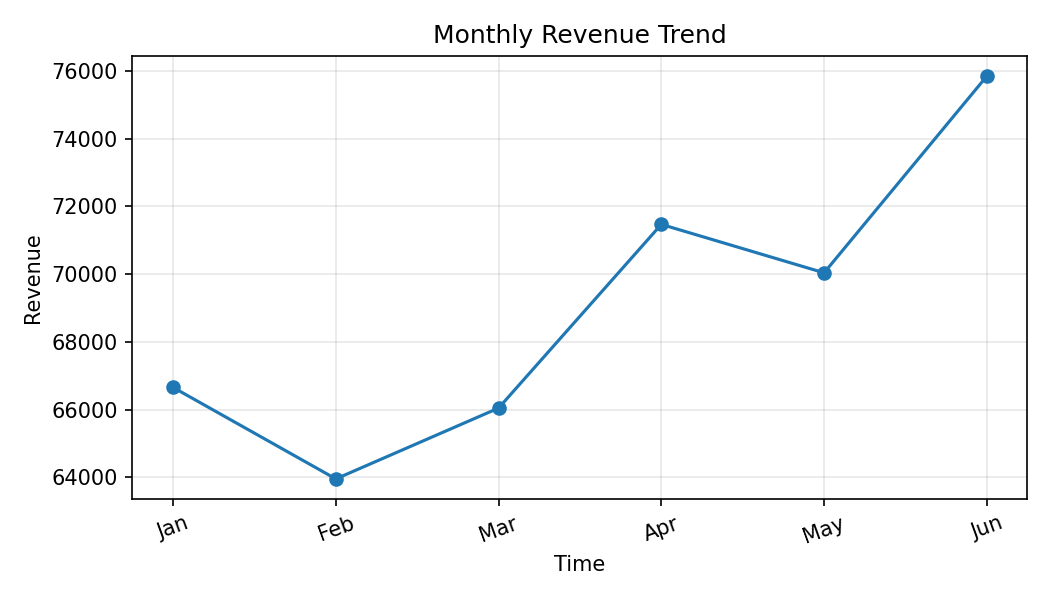

The file beside this chart, header and first rows:
Month, Revenue
Jan, 66653
Feb, 63952
Mar, 66045
Apr, 71469
May, 70039
Jun, 75848
